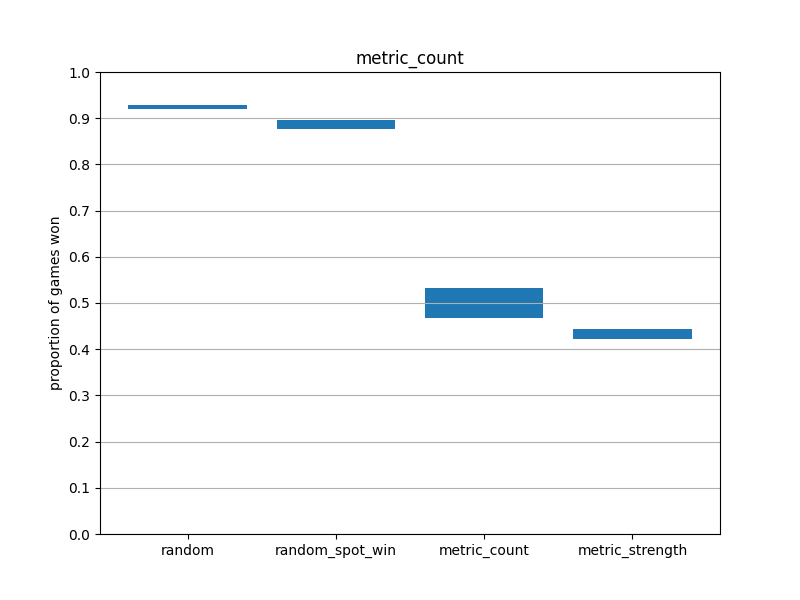

The table this chart was drawn from, first rows:
vs, wins_as_monkey, wins_as_wolf
random, 0.929, 0.92
random_spot_win, 0.896, 0.877
metric_count, 0.533, 0.467
metric_strength, 0.443, 0.423
